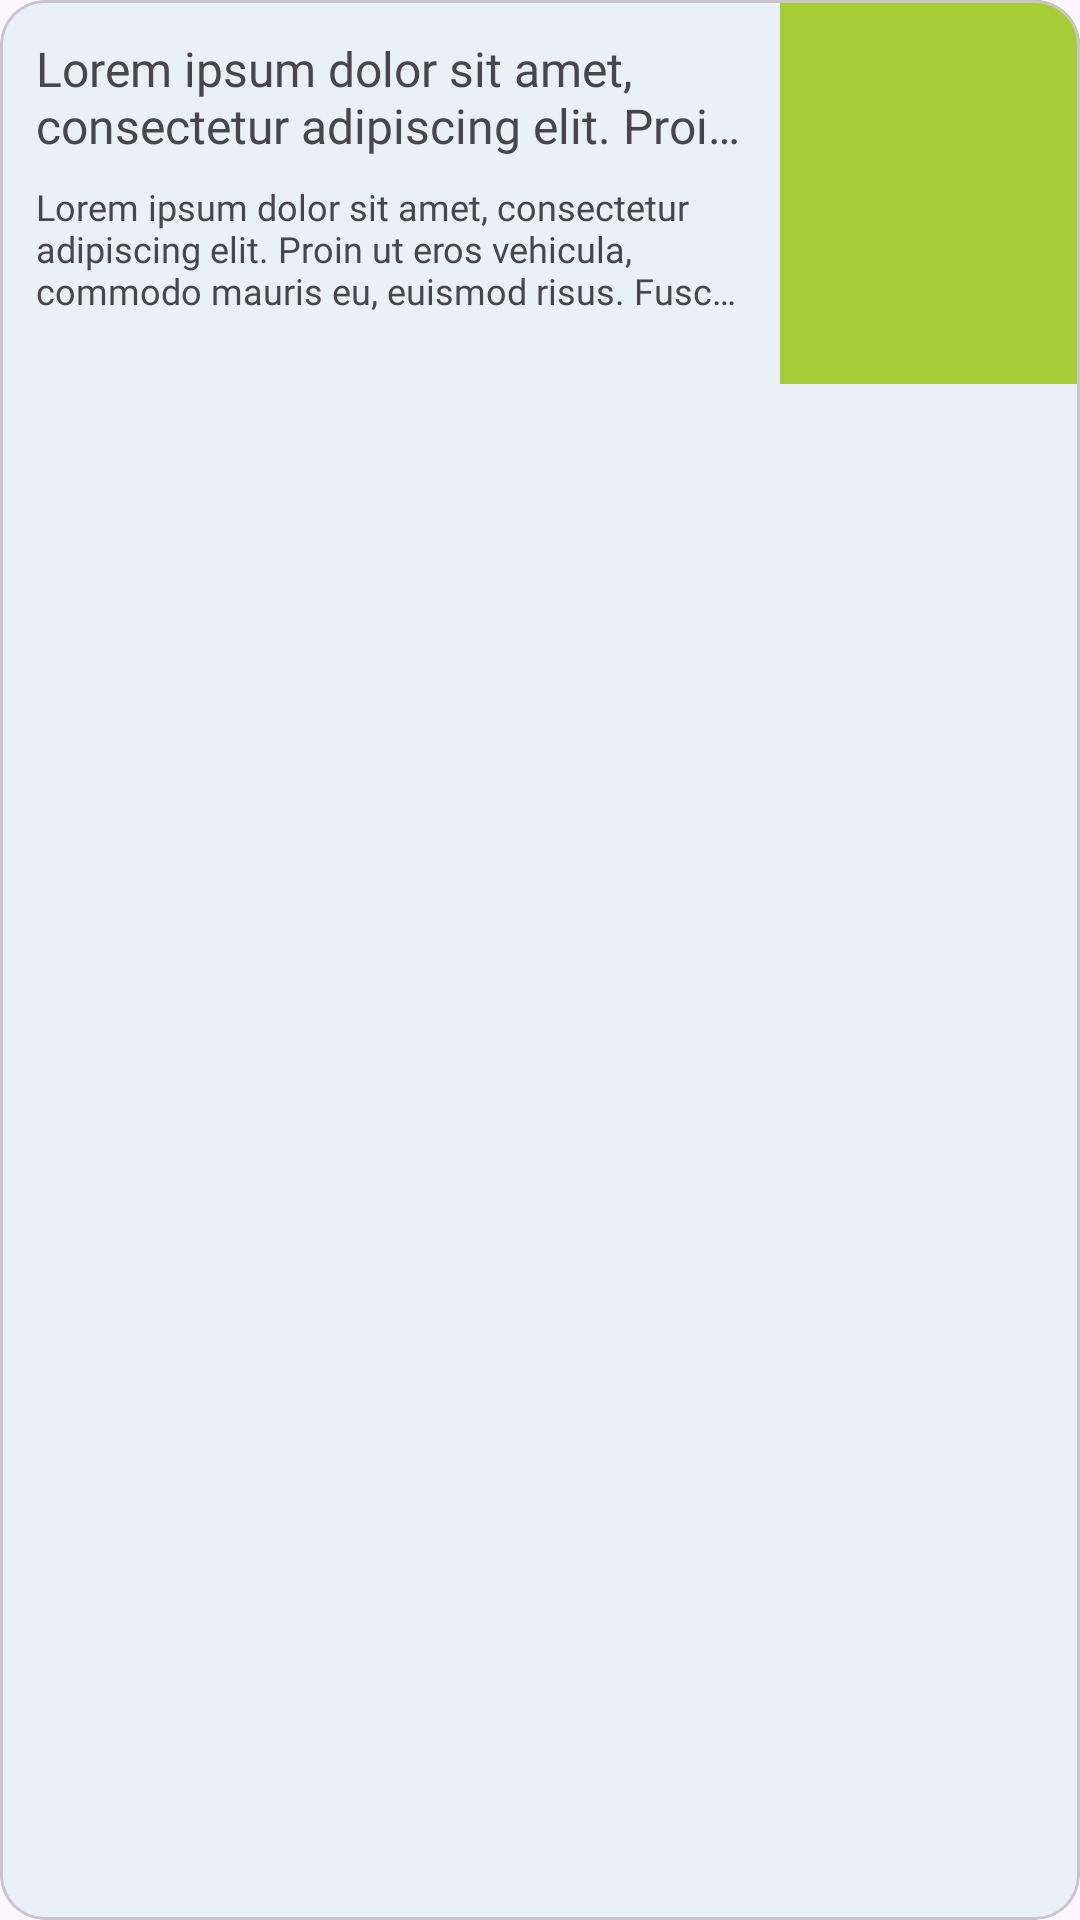

Reconstruct the res/layout file that produces this screen, plus the resources it refers to.
<!-- AndroidManifest.xml: application theme Theme.Fits -->
<!-- res/layout/scan_history_card.xml -->
<?xml version="1.0" encoding="utf-8"?>
<com.google.android.material.card.MaterialCardView xmlns:android="http://schemas.android.com/apk/res/android"
    xmlns:tools="http://schemas.android.com/tools"
    xmlns:card_view="http://schemas.android.com/apk/res-auto"
    android:layout_width="match_parent"
    android:layout_height="128dp"
    android:layout_gravity="center"
    android:layout_marginTop="18dp"
    card_view:cardCornerRadius="15dp">

    <androidx.constraintlayout.widget.ConstraintLayout
        android:layout_width="match_parent"
        android:layout_height="128dp">

        <TextView
            android:id="@+id/tv_scan_history_title"
            android:layout_width="0dp"
            android:layout_height="wrap_content"
            android:layout_marginStart="12dp"
            android:layout_marginTop="12dp"
            android:layout_marginEnd="12dp"
            android:ellipsize="end"
            android:fontFamily="@font/plus_jakarta_sans_bold"
            android:maxLines="2"
            android:text="@string/lorem"
            android:textSize="16sp"
            card_view:layout_constraintEnd_toStartOf="@id/ll_scan_history_label"
            card_view:layout_constraintStart_toStartOf="parent"
            card_view:layout_constraintTop_toTopOf="parent" />

        <TextView
            android:id="@+id/tv_scan_history_description"
            android:layout_width="0dp"
            android:layout_height="wrap_content"
            android:layout_marginStart="12dp"
            android:layout_marginTop="8dp"
            android:layout_marginEnd="12dp"
            android:ellipsize="end"
            android:fontFamily="@font/plus_jakarta_sans"
            android:maxLines="3"
            android:text="@string/lorem"
            android:textSize="12sp"
            card_view:layout_constraintEnd_toStartOf="@id/ll_scan_history_label"
            card_view:layout_constraintStart_toStartOf="parent"
            card_view:layout_constraintTop_toBottomOf="@id/tv_scan_history_title" />

        <LinearLayout
            android:id="@+id/ll_scan_history_label"
            android:layout_width="100dp"
            android:layout_height="match_parent"
            android:background="?attr/colorPrimary"
            android:orientation="vertical"
            card_view:layout_constraintBottom_toBottomOf="parent"
            card_view:layout_constraintEnd_toEndOf="parent"
            card_view:layout_constraintTop_toTopOf="parent">

            <TextView
                android:id="@+id/tv_scan_history_label"
                android:layout_width="wrap_content"
                android:layout_height="match_parent"
                android:fontFamily="@font/plus_jakarta_sans_bold"
                android:textSize="64sp"
                android:textColor="@color/dark"
                android:layout_gravity="center_horizontal"
                tools:text="A" />

        </LinearLayout>
    </androidx.constraintlayout.widget.ConstraintLayout>
</com.google.android.material.card.MaterialCardView>
<!-- resources referenced by this layout -->
<resources>
  <color name="dark">#1B1B1B</color>
  <string name="lorem">Lorem ipsum dolor sit amet, consectetur adipiscing elit. Proin ut eros vehicula, commodo mauris eu, euismod risus. Fusce quis odio quis arcu maximus congue.</string>
  <style name="Theme.Fits" parent="Base.Theme.Fits" />
  <style name="Base.Theme.Fits" parent="Theme.Material3.DayNight.NoActionBar">
          
          <item name="colorPrimary">@color/limeDark</item>
          <item name="colorOnPrimary">@color/dark</item>
          <item name="colorSecondary">@color/lime</item>
          <item name="colorOnSecondary">@color/dark</item>
          <item name="colorTertiary">@color/blues</item>
          <item name="colorOnTertiary">@color/white</item>
          <item name="colorSurface">@color/ash</item>
          <item name="colorOnBackground">@color/dark</item>
  
          
      </style>
  <color name="limeDark">#A7CD36</color>
  <color name="lime">#C7FF24</color>
  <color name="blues">#2f5bf2</color>
  <color name="white">#FFFFFFFF</color>
  <color name="ash">#EAF0F8</color>
</resources>
